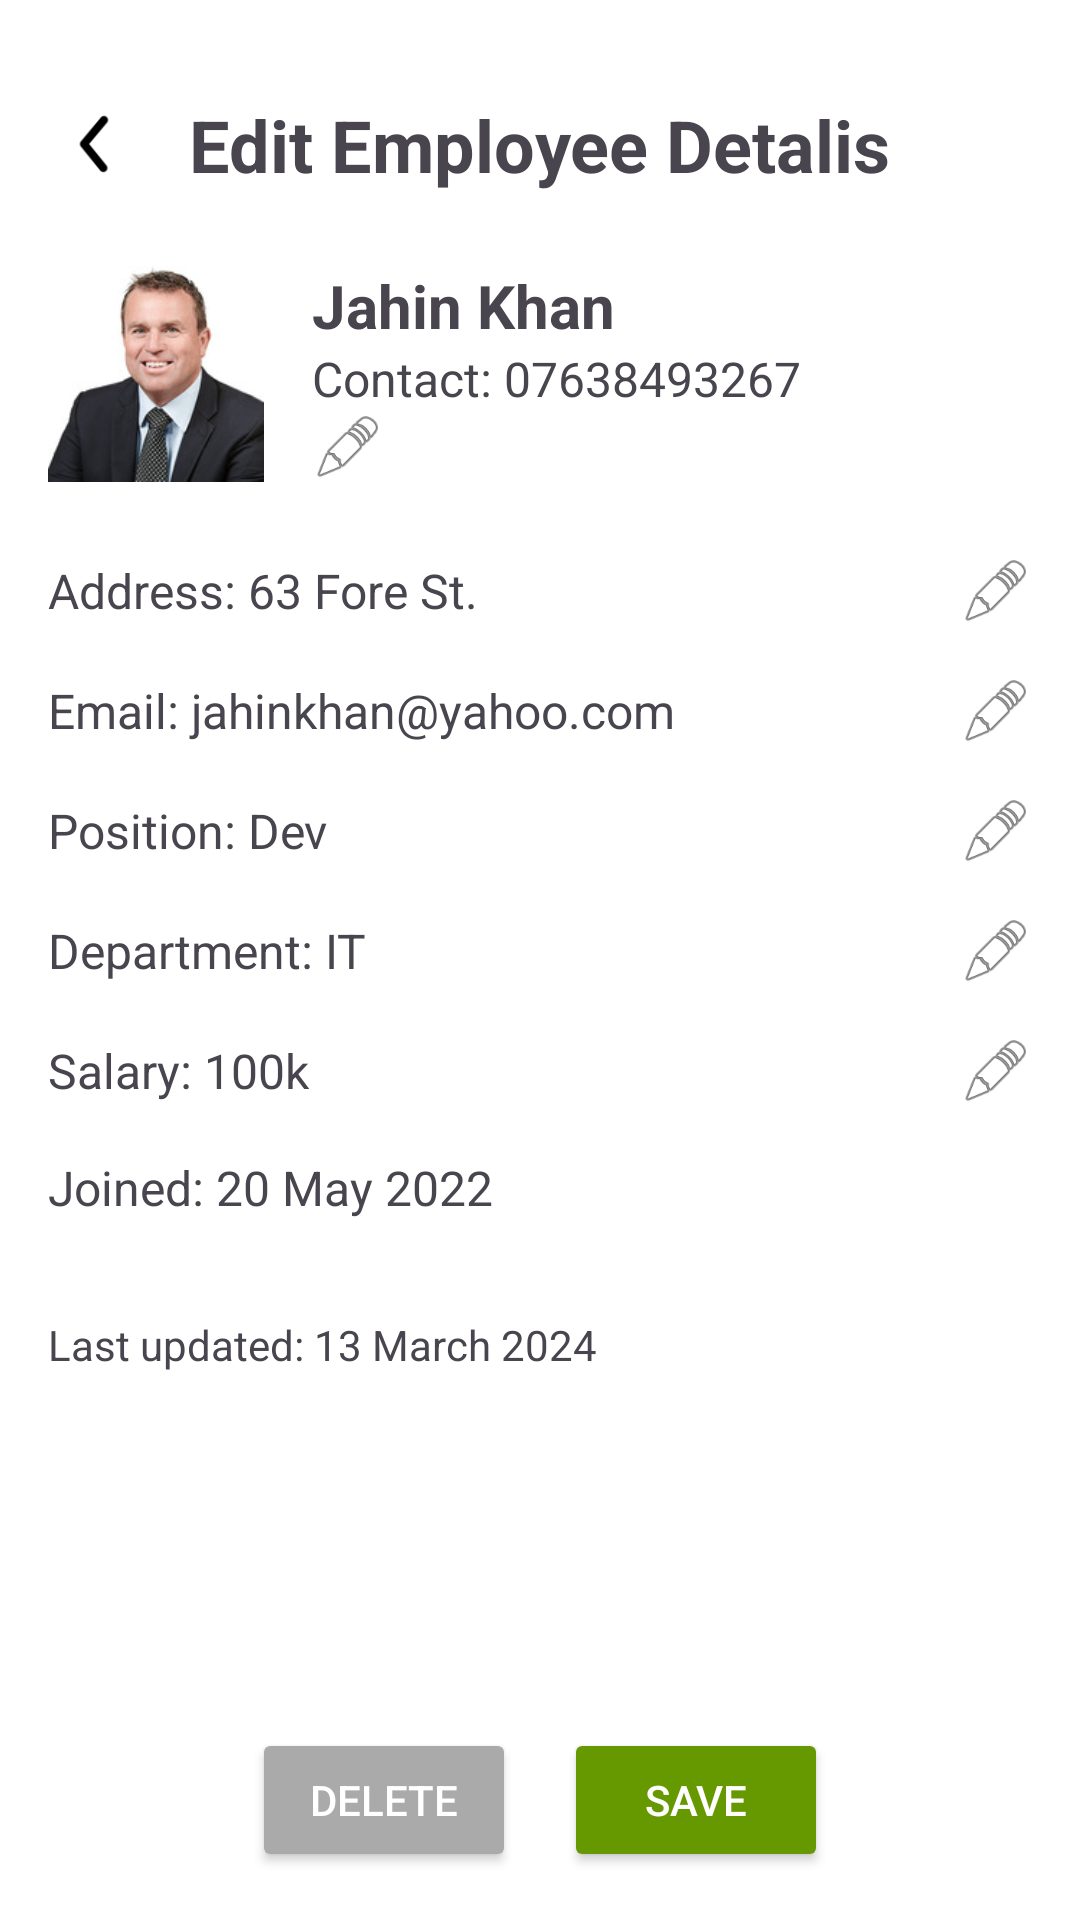

Android layout source for this screen:
<!-- AndroidManifest.xml: application theme Theme.EmManagement -->
<!-- res/layout/activity_employee_edit.xml -->
<?xml version="1.0" encoding="utf-8"?>
<RelativeLayout
    xmlns:android="http://schemas.android.com/apk/res/android"
    android:layout_width="match_parent"
    android:layout_height="match_parent"
    android:padding="16dp"
    android:background="@android:color/white">

    
    <ImageView
        android:id="@+id/backButton"
        android:layout_width="32dp"
        android:layout_height="32dp"
        android:src="@drawable/back"
        android:layout_alignParentStart="true"
        android:layout_marginTop="16dp"
        android:contentDescription="Back"/>

    
    <TextView
        android:id="@+id/pageTitle"
        android:layout_width="wrap_content"
        android:layout_height="wrap_content"
        android:text="Edit Employee Detalis"
        android:textSize="24sp"
        android:textStyle="bold"
        android:layout_centerHorizontal="true"
        android:layout_marginTop="16dp"/>

    
    <LinearLayout
        android:id="@+id/userProfileSection"
        android:layout_width="match_parent"
        android:layout_height="wrap_content"
        android:orientation="horizontal"
        android:gravity="center_vertical"
        android:layout_below="@id/pageTitle"
        android:layout_marginTop="24dp">

        <ImageView
            android:id="@+id/employeePicture"
            android:layout_width="72dp"
            android:layout_height="72dp"
            android:src="@drawable/jahin_khan"
            android:layout_marginEnd="16dp"
            android:contentDescription="Employee Picture"/>

        <LinearLayout
            android:layout_width="248dp"
            android:layout_height="wrap_content"
            android:orientation="vertical">

            <TextView
                android:id="@+id/employeeName"
                android:layout_width="wrap_content"
                android:layout_height="wrap_content"
                android:text="Jahin Khan"
                android:textSize="20sp"
                android:textStyle="bold" />

            <TextView
                android:id="@+id/employeeContact"
                android:layout_width="wrap_content"
                android:layout_height="wrap_content"
                android:text="Contact: 07638493267"
                android:textSize="16sp" />

            <ImageView
                android:id="@+id/editAddress"
                android:layout_width="24dp"
                android:layout_height="24dp"
                android:layout_alignParentEnd="true"
                android:layout_centerVertical="true"
                android:contentDescription="Edit Address"
                android:src="@android:drawable/ic_menu_edit" />

        </LinearLayout>
    </LinearLayout>

    
    <LinearLayout
        android:id="@+id/employeeDetailsSection"
        android:layout_width="match_parent"
        android:layout_height="wrap_content"
        android:orientation="vertical"
        android:layout_below="@id/userProfileSection"
        android:layout_marginTop="24dp">

        
        <RelativeLayout
            android:layout_width="match_parent"
            android:layout_height="wrap_content"
            android:layout_marginBottom="16dp">

            <TextView
                android:id="@+id/addressText"
                android:layout_width="wrap_content"
                android:layout_height="wrap_content"
                android:text="Address: 63 Fore St."
                android:textSize="16sp"
                android:layout_alignParentStart="true"
                android:layout_centerVertical="true"/>

            <ImageView
                android:id="@+id/editAddress"
                android:layout_width="24dp"
                android:layout_height="24dp"
                android:src="@android:drawable/ic_menu_edit"
                android:contentDescription="Edit Address"
                android:layout_alignParentEnd="true"
                android:layout_centerVertical="true"/>
        </RelativeLayout>

        
        <RelativeLayout
            android:layout_width="match_parent"
            android:layout_height="wrap_content"
            android:layout_marginBottom="16dp">

            <TextView
                android:id="@+id/emailText"
                android:layout_width="wrap_content"
                android:layout_height="wrap_content"
                android:text="Email: jahinkhan@yahoo.com"
                android:textSize="16sp"
                android:layout_alignParentStart="true"
                android:layout_centerVertical="true"/>

            <ImageView
                android:id="@+id/editEmail"
                android:layout_width="24dp"
                android:layout_height="24dp"
                android:src="@android:drawable/ic_menu_edit"
                android:contentDescription="Edit Email"
                android:layout_alignParentEnd="true"
                android:layout_centerVertical="true"/>
        </RelativeLayout>

        
        <RelativeLayout
            android:layout_width="match_parent"
            android:layout_height="wrap_content"
            android:layout_marginBottom="16dp">

            <TextView
                android:id="@+id/positionText"
                android:layout_width="wrap_content"
                android:layout_height="wrap_content"
                android:text="Position: Dev"
                android:textSize="16sp"
                android:layout_alignParentStart="true"
                android:layout_centerVertical="true"/>

            <ImageView
                android:id="@+id/editPosition"
                android:layout_width="24dp"
                android:layout_height="24dp"
                android:src="@android:drawable/ic_menu_edit"
                android:contentDescription="Edit Position"
                android:layout_alignParentEnd="true"
                android:layout_centerVertical="true"/>
        </RelativeLayout>

        
        <RelativeLayout
            android:layout_width="match_parent"
            android:layout_height="wrap_content"
            android:layout_marginBottom="16dp">

            <TextView
                android:id="@+id/departmentText"
                android:layout_width="wrap_content"
                android:layout_height="wrap_content"
                android:text="Department: IT"
                android:textSize="16sp"
                android:layout_alignParentStart="true"
                android:layout_centerVertical="true"/>

            <ImageView
                android:id="@+id/editDepartment"
                android:layout_width="24dp"
                android:layout_height="24dp"
                android:src="@android:drawable/ic_menu_edit"
                android:contentDescription="Edit Department"
                android:layout_alignParentEnd="true"
                android:layout_centerVertical="true"/>
        </RelativeLayout>

        
        <RelativeLayout
            android:layout_width="match_parent"
            android:layout_height="wrap_content"
            android:layout_marginBottom="16dp">

            <TextView
                android:id="@+id/salaryText"
                android:layout_width="wrap_content"
                android:layout_height="wrap_content"
                android:text="Salary: 100k"
                android:textSize="16sp"
                android:layout_alignParentStart="true"
                android:layout_centerVertical="true"/>

            <ImageView
                android:id="@+id/editSalary"
                android:layout_width="24dp"
                android:layout_height="24dp"
                android:src="@android:drawable/ic_menu_edit"
                android:contentDescription="Edit Salary"
                android:layout_alignParentEnd="true"
                android:layout_centerVertical="true"/>
        </RelativeLayout>

        
        <TextView
            android:id="@+id/joinedDateText"
            android:layout_width="wrap_content"
            android:layout_height="wrap_content"
            android:text="Joined: 20 May 2022"
            android:textSize="16sp"
            android:layout_marginBottom="16dp"/>
    </LinearLayout>

    
    <TextView
        android:id="@+id/lastUpdated"
        android:layout_width="wrap_content"
        android:layout_height="wrap_content"
        android:text="Last updated: 13 March 2024"
        android:textSize="14sp"
        android:layout_below="@id/employeeDetailsSection"
        android:layout_marginTop="16dp"/>

    
    <LinearLayout
        android:id="@+id/actionButtons"
        android:layout_width="match_parent"
        android:layout_height="wrap_content"
        android:orientation="horizontal"
        android:layout_alignParentBottom="true"
        android:layout_marginTop="24dp"
        android:gravity="center">

        <Button
            android:id="@+id/deleteButton"
            android:layout_width="wrap_content"
            android:layout_height="wrap_content"
            android:text="Delete"
            android:layout_marginEnd="16dp"
            android:backgroundTint="@android:color/darker_gray"
            android:textColor="@android:color/white"/>

        <Button
            android:id="@+id/saveButton"
            android:layout_width="wrap_content"
            android:layout_height="wrap_content"
            android:text="Save"
            android:backgroundTint="@android:color/holo_green_dark"
            android:textColor="@android:color/white"/>
    </LinearLayout>
</RelativeLayout>
<!-- resources referenced by this layout -->
<resources>
  <!-- drawable back: png bitmap (drawable, 1018 bytes) -->
  <!-- drawable jahin_khan: jpg bitmap (drawable, 21260 bytes) -->
  <style name="Theme.EmManagement" parent="Base.Theme.EmManagement" />
  <style name="Base.Theme.EmManagement" parent="Theme.Material3.DayNight.NoActionBar">
          
          
      </style>
</resources>
